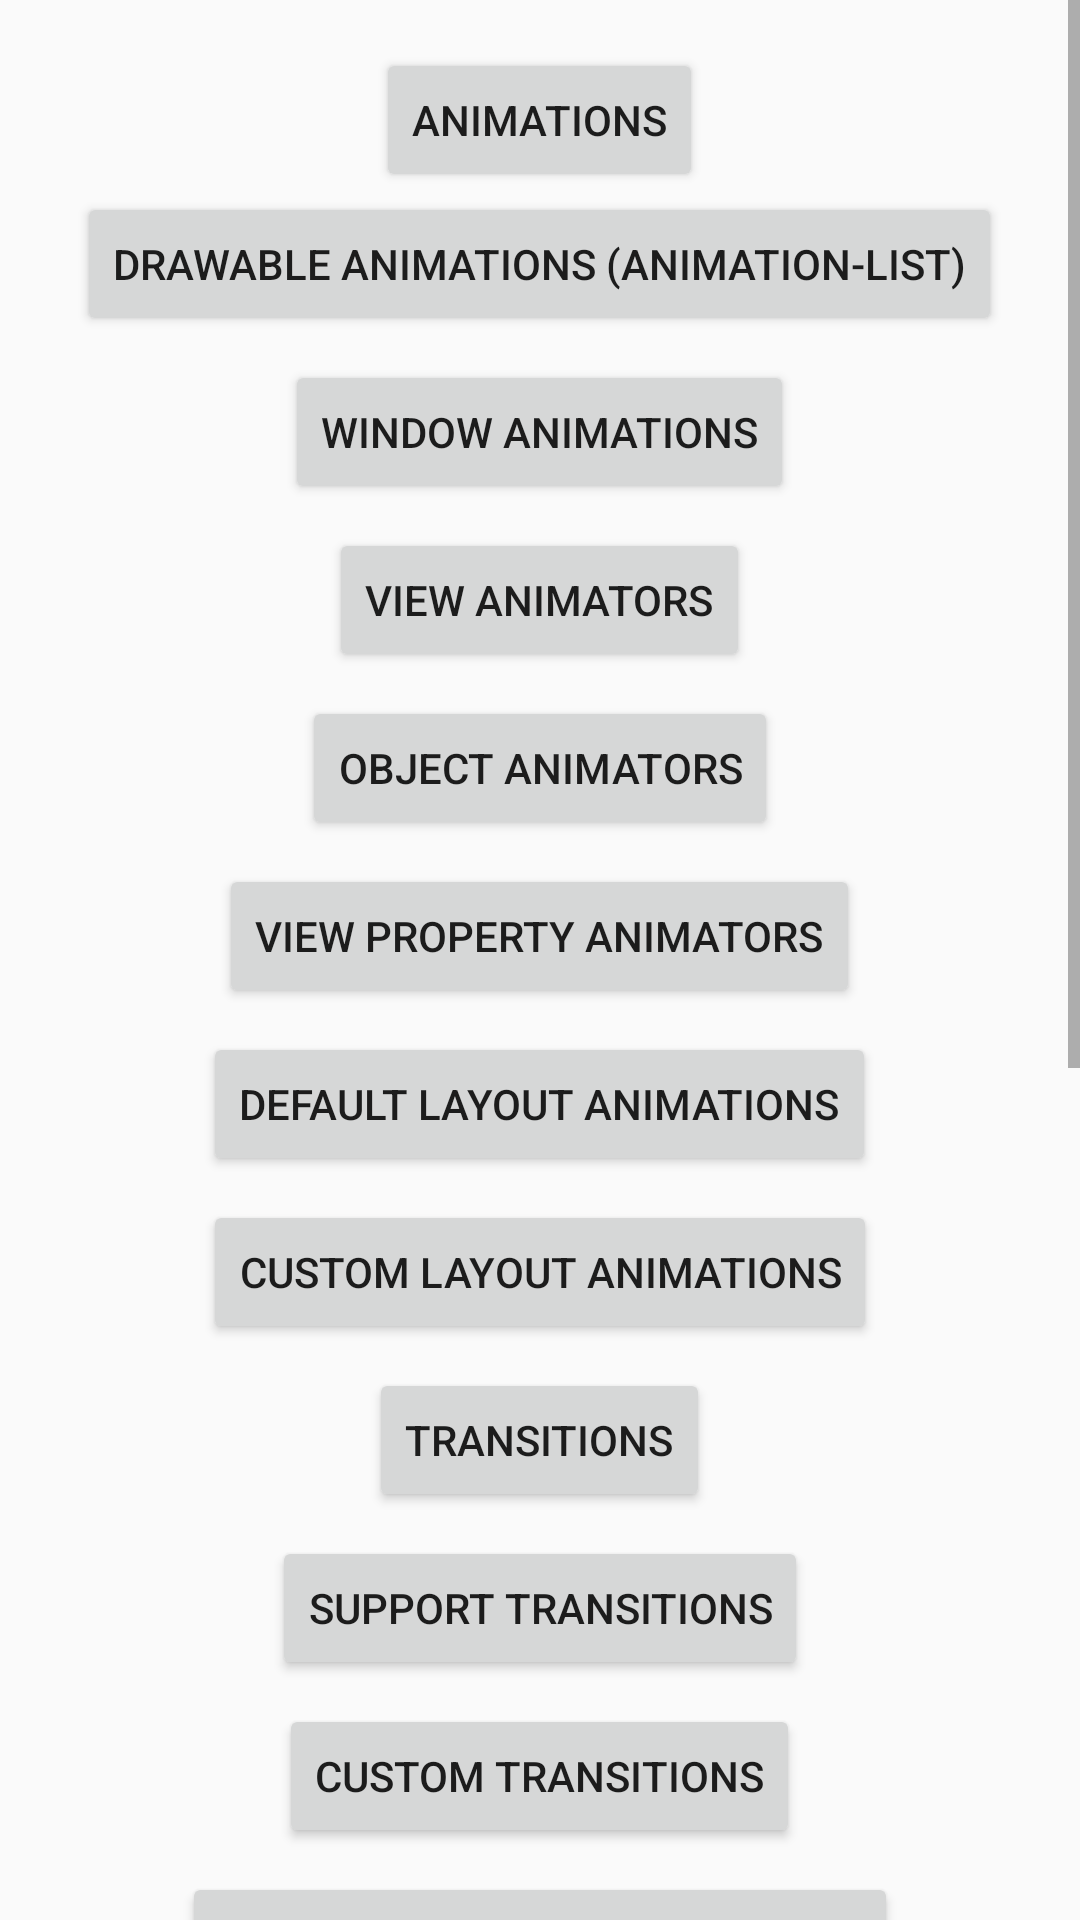

Write the Android layout XML for this screen, with the resource values it uses.
<!-- AndroidManifest.xml: application theme AppTheme -->
<!-- res/layout/activity_main.xml -->
<?xml version="1.0" encoding="utf-8"?>
<ScrollView xmlns:android="http://schemas.android.com/apk/res/android"
    xmlns:tools="http://schemas.android.com/tools"
    android:layout_width="match_parent"
    android:layout_height="match_parent"
    android:fillViewport="true"
    tools:context="com.github.zawadz88.animation.showcase.MainActivity">

    <LinearLayout
        android:layout_width="match_parent"
        android:layout_height="0dp"
        android:gravity="center_horizontal"
        android:orientation="vertical"
        android:padding="16dp">

        <Button
            android:id="@+id/animations"
            android:layout_width="wrap_content"
            android:layout_height="wrap_content"
            android:layout_marginEnd="8dp"
            android:layout_marginLeft="8dp"
            android:layout_marginRight="8dp"
            android:layout_marginStart="8dp"
            android:text="Animations" />

        <Button
            android:id="@+id/drawableAnimations"
            android:layout_width="wrap_content"
            android:layout_height="wrap_content"
            android:layout_marginEnd="8dp"
            android:layout_marginLeft="8dp"
            android:layout_marginRight="8dp"
            android:layout_marginStart="8dp"
            android:text="Drawable Animations (animation-list)" />

        <Button
            android:id="@+id/windowAnimations"
            android:layout_width="wrap_content"
            android:layout_height="wrap_content"
            android:layout_marginEnd="8dp"
            android:layout_marginLeft="8dp"
            android:layout_marginRight="8dp"
            android:layout_marginStart="8dp"
            android:layout_marginTop="8dp"
            android:text="Window animations" />

        <Button
            android:id="@+id/viewAnimators"
            android:layout_width="wrap_content"
            android:layout_height="wrap_content"
            android:layout_marginEnd="8dp"
            android:layout_marginLeft="8dp"
            android:layout_marginRight="8dp"
            android:layout_marginStart="8dp"
            android:layout_marginTop="8dp"
            android:text="View animators" />

        <Button
            android:id="@+id/objectAnimators"
            android:layout_width="wrap_content"
            android:layout_height="wrap_content"
            android:layout_marginEnd="8dp"
            android:layout_marginLeft="8dp"
            android:layout_marginRight="8dp"
            android:layout_marginStart="8dp"
            android:layout_marginTop="8dp"
            android:text="Object animators" />

        <Button
            android:id="@+id/viewPropertyAnimators"
            android:layout_width="wrap_content"
            android:layout_height="wrap_content"
            android:layout_marginEnd="8dp"
            android:layout_marginLeft="8dp"
            android:layout_marginRight="8dp"
            android:layout_marginStart="8dp"
            android:layout_marginTop="8dp"
            android:text="View property animators" />

        <Button
            android:id="@+id/defaultLayoutAnimations"
            android:layout_width="wrap_content"
            android:layout_height="wrap_content"
            android:layout_marginEnd="8dp"
            android:layout_marginLeft="8dp"
            android:layout_marginRight="8dp"
            android:layout_marginStart="8dp"
            android:layout_marginTop="8dp"
            android:text="Default layout animations" />

        <Button
            android:id="@+id/customLayoutAnimations"
            android:layout_width="wrap_content"
            android:layout_height="wrap_content"
            android:layout_marginEnd="8dp"
            android:layout_marginLeft="8dp"
            android:layout_marginRight="8dp"
            android:layout_marginStart="8dp"
            android:layout_marginTop="8dp"
            android:text="Custom layout animations" />

        <Button
            android:id="@+id/transitions"
            android:layout_width="wrap_content"
            android:layout_height="wrap_content"
            android:layout_marginEnd="8dp"
            android:layout_marginLeft="8dp"
            android:layout_marginRight="8dp"
            android:layout_marginStart="8dp"
            android:layout_marginTop="8dp"
            android:text="Transitions" />

        <Button
            android:id="@+id/supportTransitions"
            android:layout_width="wrap_content"
            android:layout_height="wrap_content"
            android:layout_marginEnd="8dp"
            android:layout_marginLeft="8dp"
            android:layout_marginRight="8dp"
            android:layout_marginStart="8dp"
            android:layout_marginTop="8dp"
            android:text="Support transitions" />

        <Button
            android:id="@+id/customTransitions"
            android:layout_width="wrap_content"
            android:layout_height="wrap_content"
            android:layout_marginEnd="8dp"
            android:layout_marginLeft="8dp"
            android:layout_marginRight="8dp"
            android:layout_marginStart="8dp"
            android:layout_marginTop="8dp"
            android:text="Custom transitions" />

        <Button
            android:id="@+id/activityTransitions"
            android:layout_width="wrap_content"
            android:layout_height="wrap_content"
            android:layout_marginEnd="8dp"
            android:layout_marginLeft="8dp"
            android:layout_marginRight="8dp"
            android:layout_marginStart="8dp"
            android:layout_marginTop="8dp"
            android:text="Window Activity transitions" />

        <Button
            android:id="@+id/activityTransitionsNougatFix"
            android:layout_width="wrap_content"
            android:layout_height="wrap_content"
            android:layout_marginEnd="8dp"
            android:layout_marginLeft="8dp"
            android:layout_marginRight="8dp"
            android:layout_marginStart="8dp"
            android:layout_marginTop="8dp"
            android:text="Window Activity transitions - Nougat fix" />

        <Button
            android:id="@+id/activityTransitionsWithSharedElement"
            android:layout_width="wrap_content"
            android:layout_height="wrap_content"
            android:layout_marginEnd="8dp"
            android:layout_marginLeft="8dp"
            android:layout_marginRight="8dp"
            android:layout_marginStart="8dp"
            android:layout_marginTop="8dp"
            android:text="Window transitions + shared element" />

        <Button
            android:id="@+id/fragmentTransitionsWithSharedElement"
            android:layout_width="wrap_content"
            android:layout_height="wrap_content"
            android:layout_marginEnd="8dp"
            android:layout_marginLeft="8dp"
            android:layout_marginRight="8dp"
            android:layout_marginStart="8dp"
            android:layout_marginTop="8dp"
            android:text="Fragment transitions + shared element" />

        <Button
            android:id="@+id/revealAnimation"
            android:layout_width="wrap_content"
            android:layout_height="wrap_content"
            android:layout_marginEnd="8dp"
            android:layout_marginLeft="8dp"
            android:layout_marginRight="8dp"
            android:layout_marginStart="8dp"
            android:layout_marginTop="8dp"
            android:text="Reveal animation" />

        <Button
            android:id="@+id/animatedVectorDrawables"
            android:layout_width="wrap_content"
            android:layout_height="wrap_content"
            android:layout_marginEnd="8dp"
            android:layout_marginLeft="8dp"
            android:layout_marginRight="8dp"
            android:layout_marginStart="8dp"
            android:layout_marginTop="8dp"
            android:text="Animated vectors" />

        <Button
            android:id="@+id/animatedSelectors"
            android:layout_width="wrap_content"
            android:layout_height="wrap_content"
            android:layout_marginEnd="8dp"
            android:layout_marginLeft="8dp"
            android:layout_marginRight="8dp"
            android:layout_marginStart="8dp"
            android:layout_marginTop="8dp"
            android:text="Animated selectors" />

        <Button
            android:id="@+id/stateListAnimators"
            android:layout_width="wrap_content"
            android:layout_height="wrap_content"
            android:layout_marginEnd="8dp"
            android:layout_marginLeft="8dp"
            android:layout_marginRight="8dp"
            android:layout_marginStart="8dp"
            android:layout_marginTop="8dp"
            android:text="State list animators" />

        <Button
            android:id="@+id/recyclerViewAnimations"
            android:layout_width="wrap_content"
            android:layout_height="wrap_content"
            android:layout_marginEnd="8dp"
            android:layout_marginLeft="8dp"
            android:layout_marginRight="8dp"
            android:layout_marginStart="8dp"
            android:layout_marginTop="8dp"
            android:text="RecyclerView animations" />

    </LinearLayout>

</ScrollView>
<!-- resources referenced by this layout -->
<resources>
  <style name="AppTheme" parent="Theme.AppCompat.Light.DarkActionBar">
          
          <item name="colorPrimary">@color/colorPrimary</item>
          <item name="colorPrimaryDark">@color/colorPrimaryDark</item>
          <item name="colorAccent">@color/colorAccent</item>
      </style>
  <!-- not gathered from this repository: default colours our renderer supplied (Android Studio template values) -->
  <color name="colorPrimary">#FF6200EE</color>
  <color name="colorPrimaryDark">#FF3700B3</color>
  <color name="colorAccent">#FF03DAC5</color>
</resources>
